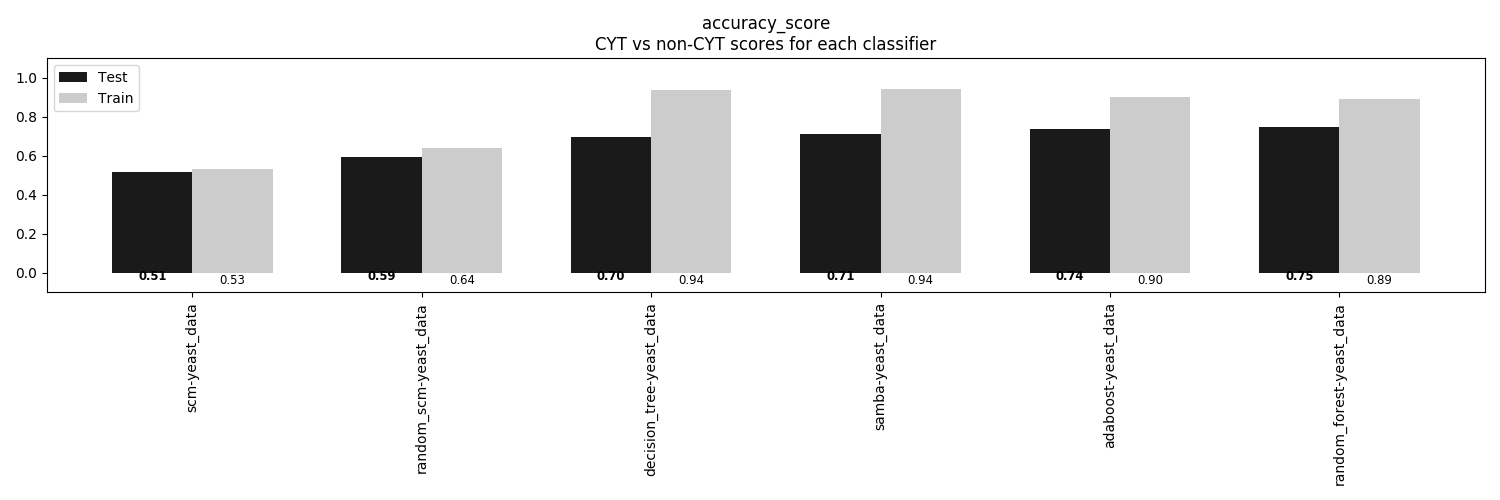

The data file committed next to this chart (first rows):
, scm-yeast_data, random_scm-yeast_data, decision_tree-yeast_data, samba-yeast_data, adaboost-yeast_data, random_forest-yeast_data
Train, 0.5301, 0.6388, 0.9371, 0.9443, 0.8985, 0.8922
Test, 0.5148, 0.593, 0.6954, 0.7116, 0.7358, 0.7466
